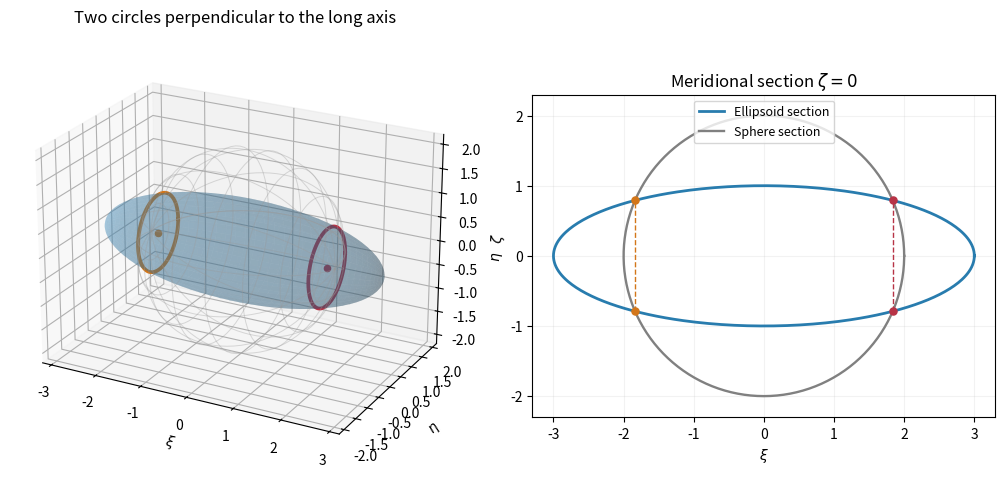

The matplotlib source for this figure:
"""Original spheroid/sphere intersections; Python 3.14, NumPy, Matplotlib. PNG to cwd."""
import numpy as np
import matplotlib

matplotlib.use("Agg")
import matplotlib.pyplot as plt
from matplotlib.lines import Line2D

fig = plt.figure(figsize=(10, 4.8), layout="constrained", facecolor="white")
ax = fig.add_subplot(1, 2, 1, projection="3d")
section = fig.add_subplot(1, 2, 2)
t, phi = np.meshgrid(np.linspace(0, np.pi, 45), np.linspace(0, 2 * np.pi, 65))
ax.plot_surface(3 * np.cos(t), np.sin(t) * np.cos(phi), np.sin(t) * np.sin(phi), color="#4e98c7", alpha=0.3, linewidth=0)
ax.plot_wireframe(2 * np.cos(t), 2 * np.sin(t) * np.cos(phi), 2 * np.sin(t) * np.sin(phi), rstride=5, cstride=5, color="0.6", alpha=0.35, linewidth=0.7)
angle = np.linspace(0, 2 * np.pi, 401)
offset, radius = np.sqrt(27 / 8), np.sqrt(5 / 8)
for sign, color in [(-1, "#d37619"), (1, "#b73346")]:
    ax.plot(np.full_like(angle, sign * offset), radius * np.cos(angle), radius * np.sin(angle), color=color, lw=2.7)
    ax.scatter([sign * offset], [0], [0], color=color, s=20)
ax.set(xlim=(-3.2, 3.2), ylim=(-2.2, 2.2), zlim=(-2.2, 2.2), xlabel=r"$\xi$", ylabel=r"$\eta$", zlabel=r"$\zeta$", title="Two circles perpendicular to the long axis")
ax.set_box_aspect((6.4, 4.4, 4.4))
ax.view_init(elev=23, azim=-62)
section.plot(3 * np.cos(angle), np.sin(angle), color="#287cae", lw=2, label="Ellipsoid section")
section.plot(2 * np.cos(angle), 2 * np.sin(angle), color="0.5", lw=1.7, label="Sphere section")
for sign, color in [(-1, "#d37619"), (1, "#b73346")]:
    section.plot([sign * offset] * 2, [-radius, radius], "--", color=color, lw=1)
    section.scatter([sign * offset] * 2, [-radius, radius], color=color, s=26, zorder=3)
section.set(xlim=(-3.3, 3.3), ylim=(-2.3, 2.3), xlabel=r"$\xi$", ylabel=r"$\eta$", title=r"Meridional section $\zeta=0$")
section.set_aspect("equal")
section.grid(alpha=0.16)
section.legend(fontsize=9, loc="upper center")
fig.savefig("paper-1-q6-ellipsoid-circles.png", dpi=165, facecolor="white")
plt.close(fig)
